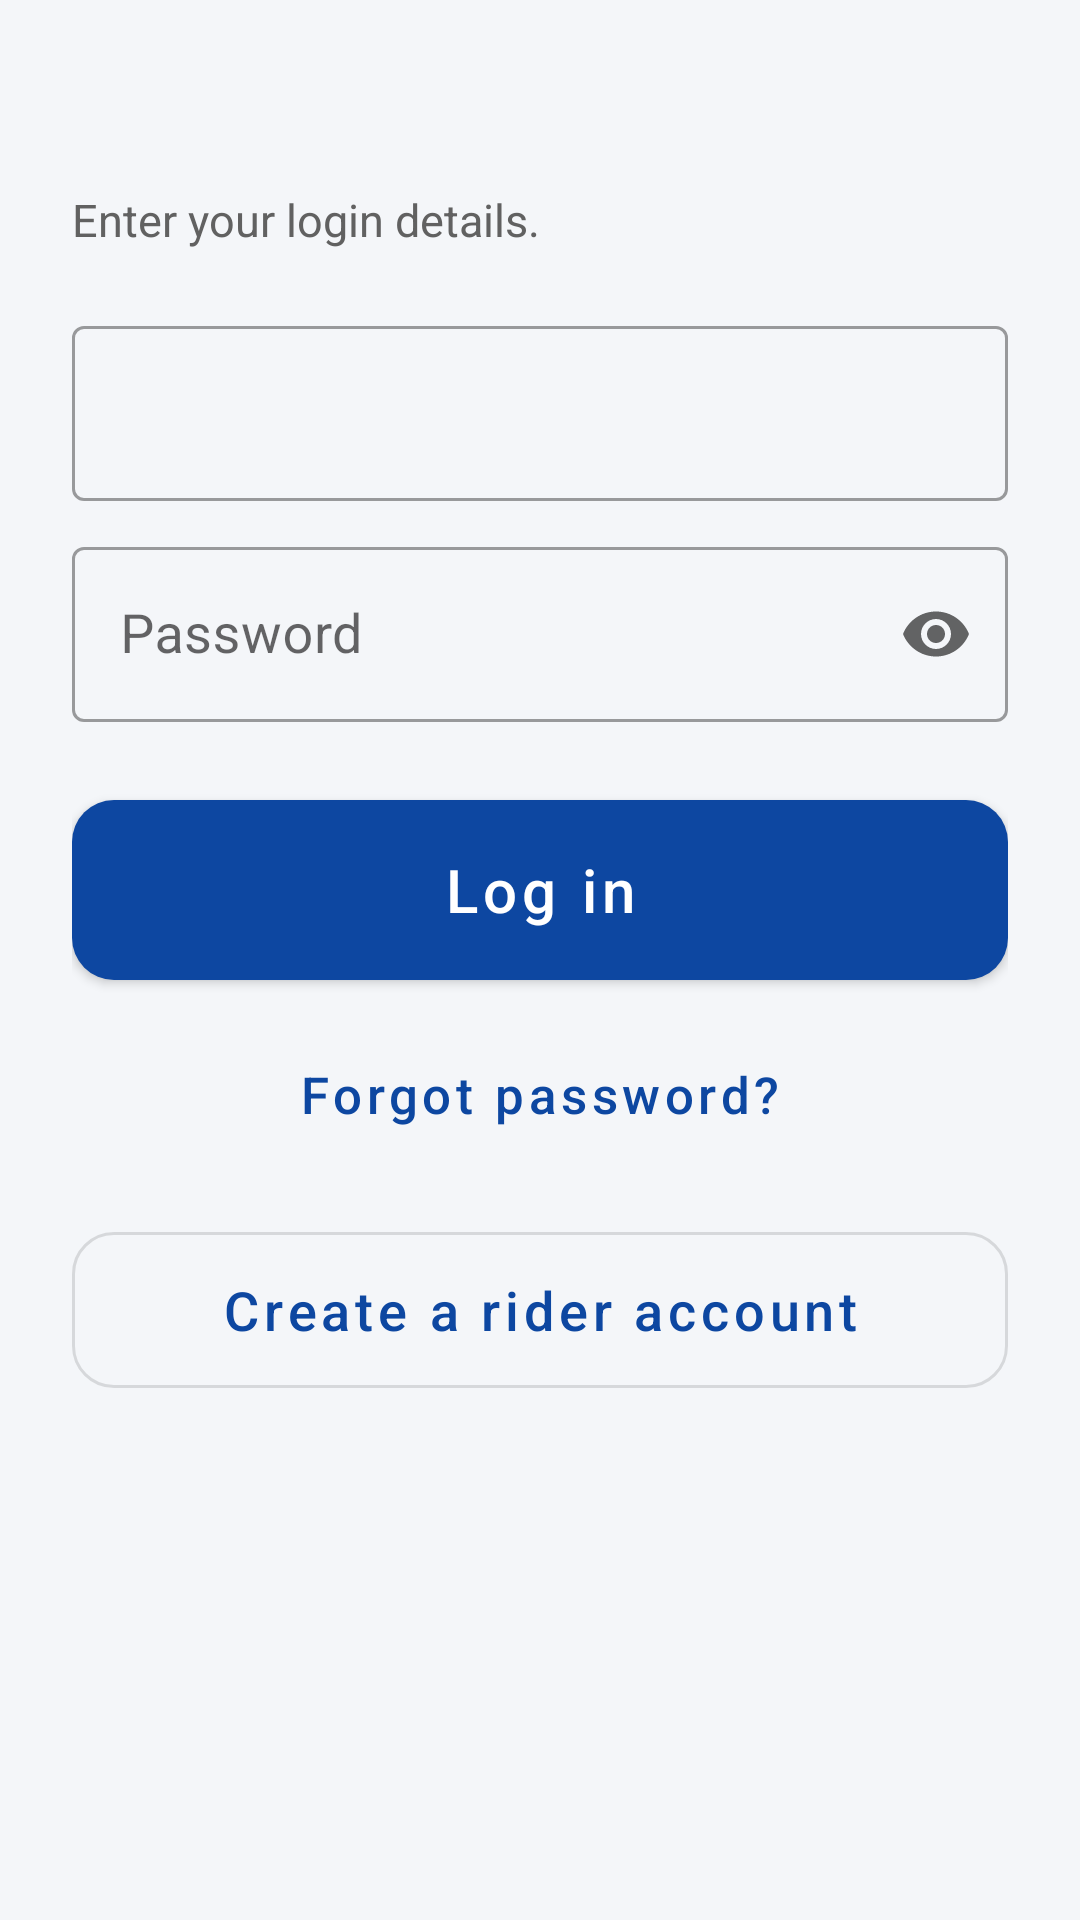

The Android layout XML behind this screen, and the referenced resources:
<!-- AndroidManifest.xml: application theme Theme.RideGuard -->
<!-- res/layout/activity_login.xml -->
<?xml version="1.0" encoding="utf-8"?>
<ScrollView xmlns:android="http://schemas.android.com/apk/res/android" xmlns:app="http://schemas.android.com/apk/res-auto"
    android:layout_width="match_parent" android:layout_height="match_parent">
    <LinearLayout
        android:layout_width="match_parent" android:layout_height="wrap_content"
        android:orientation="vertical" android:padding="24dp">

        <TextView android:id="@+id/tvTitle" style="@style/RG.Title" />
        <TextView style="@style/RG.Label" android:layout_marginTop="4dp"
            android:text="Enter your login details." />

        <com.google.android.material.textfield.TextInputLayout android:id="@+id/tilId"
            style="@style/RG.Input" android:layout_marginTop="20dp">
            <com.google.android.material.textfield.TextInputEditText android:id="@+id/etId"
                android:layout_width="match_parent" android:layout_height="wrap_content"
                android:inputType="textEmailAddress" android:textSize="18sp" />
        </com.google.android.material.textfield.TextInputLayout>

        <com.google.android.material.textfield.TextInputLayout android:id="@+id/tilPassword"
            style="@style/RG.Input" android:hint="Password" app:endIconMode="password_toggle">
            <com.google.android.material.textfield.TextInputEditText android:id="@+id/etPassword"
                android:layout_width="match_parent" android:layout_height="wrap_content"
                android:inputType="textPassword" android:textSize="18sp" />
        </com.google.android.material.textfield.TextInputLayout>

        <TextView android:id="@+id/tvError" style="@style/RG.Text" android:textColor="@color/rg_red"
            android:textSize="16sp" android:layout_marginTop="8dp" android:visibility="gone" />

        <ProgressBar android:id="@+id/progress"
            android:layout_width="wrap_content" android:layout_height="wrap_content"
            android:layout_gravity="center" android:layout_marginTop="12dp" android:visibility="gone" />

        <com.google.android.material.button.MaterialButton android:id="@+id/btnLogin"
            style="@style/RG.BigButton" android:layout_marginTop="20dp" android:text="Log in" />

        <com.google.android.material.button.MaterialButton android:id="@+id/btnForgot"
            style="@style/RG.TextButton" android:text="Forgot password?" />

        <com.google.android.material.button.MaterialButton android:id="@+id/btnRegister"
            style="@style/RG.OutlinedButton" android:text="Create a rider account" />

        <TextView android:id="@+id/tvDemoHint" style="@style/RG.Banner" android:visibility="gone" />
    </LinearLayout>
</ScrollView>
<!-- resources referenced by this layout -->
<resources>
  <color name="rg_red">#C62828</color>
  <style name="RG.Banner" parent="RG.Text">
          <item name="android:background">@color/rg_amber</item>
          <item name="android:padding">12dp</item>
          <item name="android:layout_marginTop">16dp</item>
          <item name="android:textSize">16sp</item>
          <item name="android:textStyle">bold</item>
          <item name="android:gravity">center</item>
      </style>
  <style name="RG.BigButton" parent="Widget.MaterialComponents.Button">
          <item name="android:layout_width">match_parent</item>
          <item name="android:layout_height">wrap_content</item>
          <item name="android:minHeight">72dp</item>
          <item name="android:textSize">20sp</item>
          <item name="android:textAllCaps">false</item>
          <item name="cornerRadius">14dp</item>
          <item name="android:layout_marginTop">12dp</item>
      </style>
  <style name="RG.Input" parent="Widget.MaterialComponents.TextInputLayout.OutlinedBox">
          <item name="android:layout_width">match_parent</item>
          <item name="android:layout_height">wrap_content</item>
          <item name="android:layout_marginTop">10dp</item>
      </style>
  <style name="RG.Label" parent="RG.Text">
          <item name="android:textSize">15sp</item>
          <item name="android:textColor">@color/rg_grey</item>
      </style>
  <style name="RG.OutlinedButton" parent="Widget.MaterialComponents.Button.OutlinedButton">
          <item name="android:layout_width">match_parent</item>
          <item name="android:layout_height">wrap_content</item>
          <item name="android:minHeight">64dp</item>
          <item name="android:textSize">18sp</item>
          <item name="android:textAllCaps">false</item>
          <item name="cornerRadius">14dp</item>
          <item name="android:layout_marginTop">12dp</item>
      </style>
  <style name="RG.Text">
          <item name="android:layout_width">match_parent</item>
          <item name="android:layout_height">wrap_content</item>
          <item name="android:textColor">@color/rg_text</item>
      </style>
  <style name="RG.TextButton" parent="Widget.MaterialComponents.Button.TextButton">
          <item name="android:layout_width">match_parent</item>
          <item name="android:layout_height">wrap_content</item>
          <item name="android:minHeight">56dp</item>
          <item name="android:textSize">17sp</item>
          <item name="android:textAllCaps">false</item>
          <item name="android:layout_marginTop">4dp</item>
      </style>
  <style name="RG.Title" parent="RG.Text">
          <item name="android:textSize">26sp</item>
          <item name="android:textStyle">bold</item>
      </style>
  <style name="Theme.RideGuard" parent="Theme.MaterialComponents.Light.DarkActionBar">
          <item name="colorPrimary">@color/rg_primary</item>
          <item name="colorPrimaryVariant">@color/rg_primary_dark</item>
          <item name="colorOnPrimary">@color/white</item>
          <item name="colorSecondary">@color/rg_primary</item>
          <item name="colorOnSecondary">@color/white</item>
          <item name="android:windowBackground">@color/rg_bg</item>
          <item name="android:statusBarColor">@color/rg_primary_dark</item>
      </style>
  <color name="rg_amber">#FFC107</color>
  <color name="rg_grey">#616161</color>
  <color name="rg_text">#121212</color>
  <color name="rg_primary">#0D47A1</color>
  <color name="rg_primary_dark">#08306B</color>
  <color name="white">#FFFFFF</color>
  <color name="rg_bg">#F4F6F9</color>
</resources>
